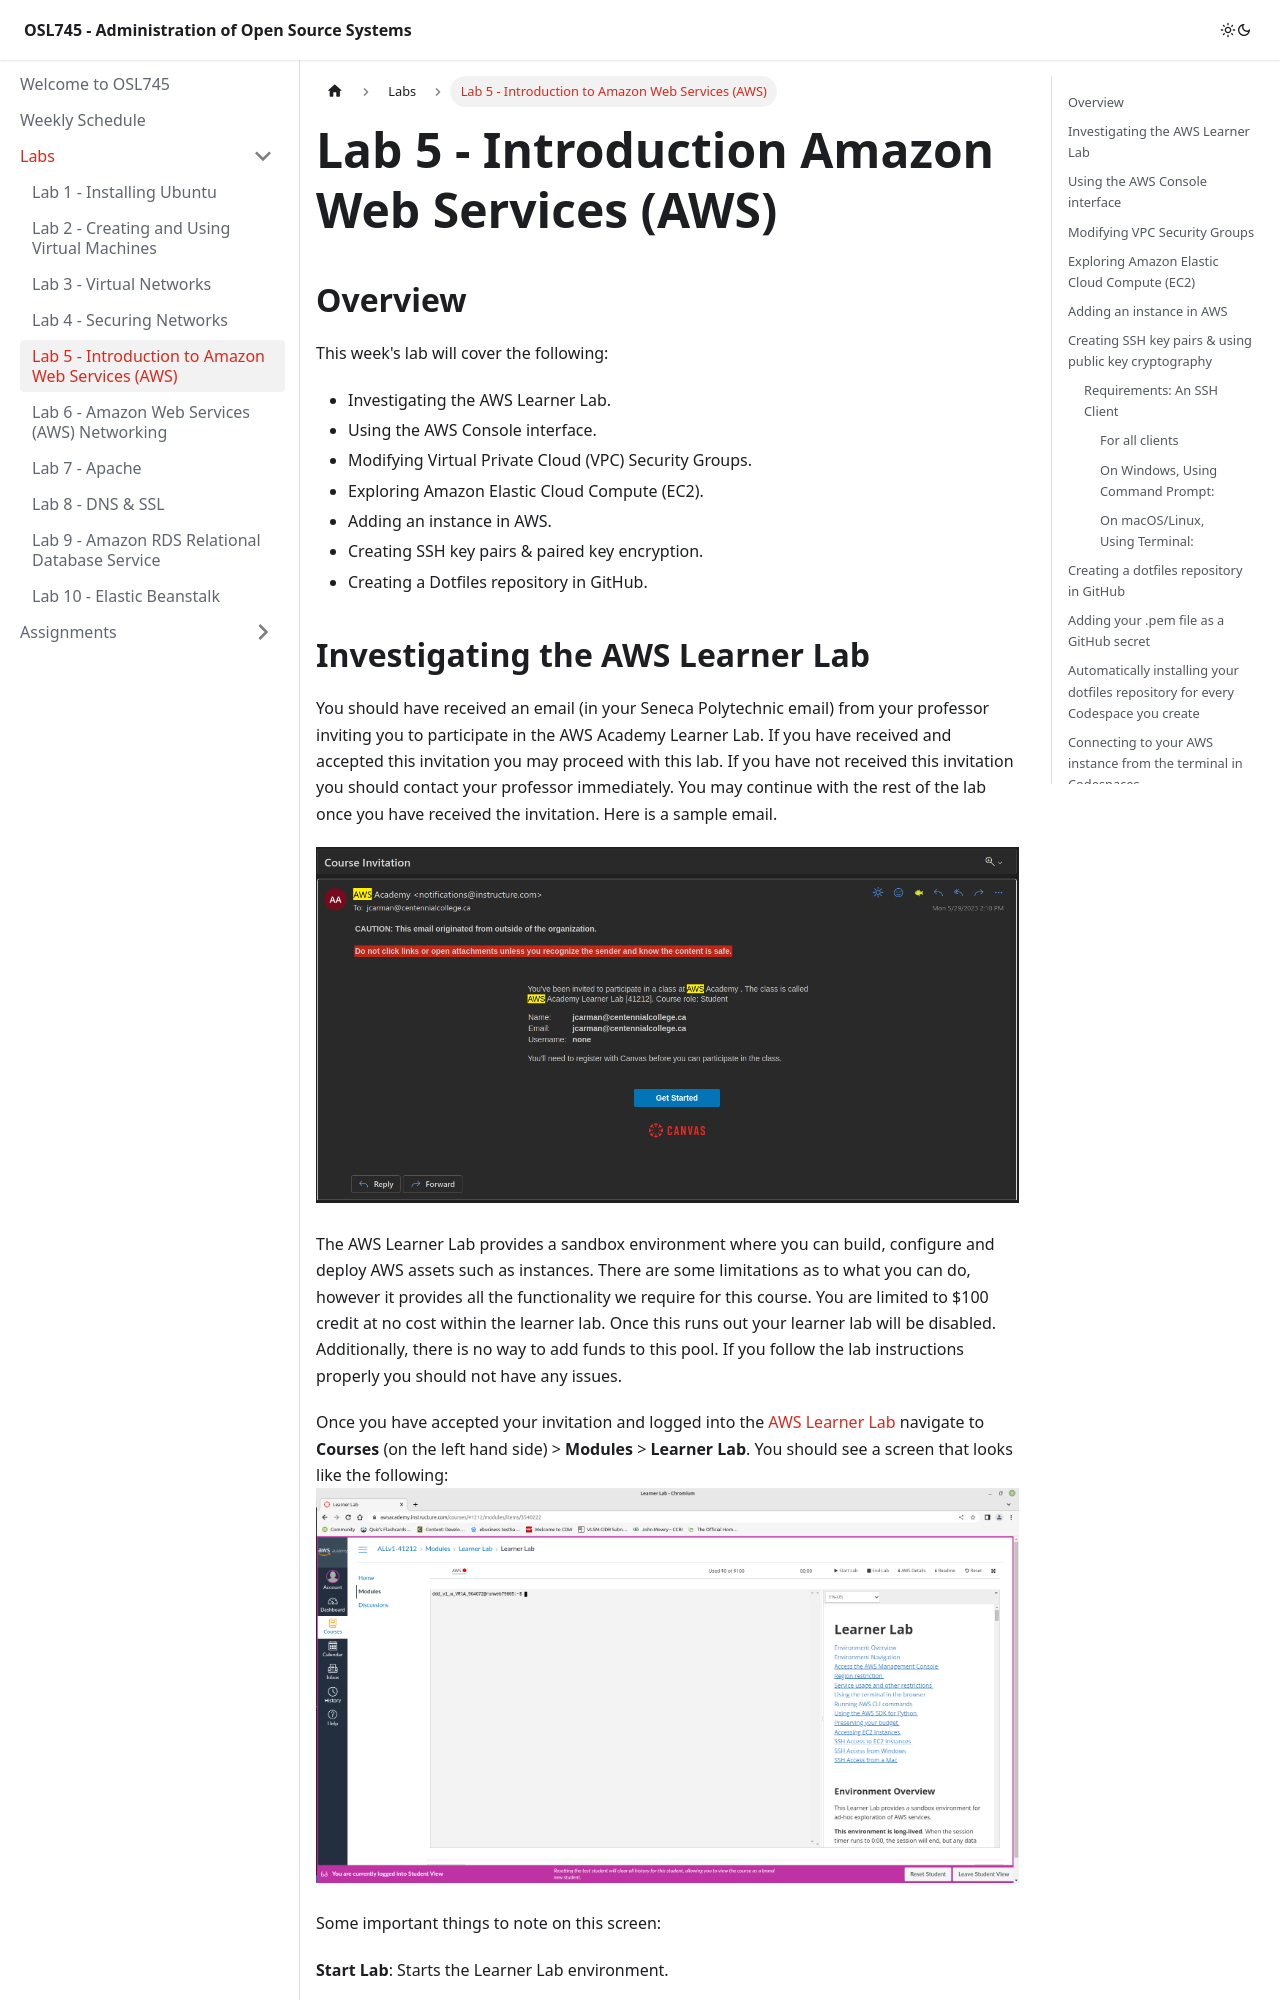

repository: Seneca-ICTOER/OSL745 · page: Labs/lab5.html · generator: docusaurus

---
id: lab5
title: Lab 5 - Introduction to Amazon Web Services (AWS)
sidebar_position: 5
description: Creating an instance in Amazon Web Services (AWS)
---

# Lab 5 - Introduction Amazon Web Services (AWS)

## Overview

This week's lab will cover the following:

- Investigating the AWS Learner Lab.
- Using the AWS Console interface.
- Modifying Virtual Private Cloud (VPC) Security Groups.
- Exploring Amazon Elastic Cloud Compute (EC2).
- Adding an instance in AWS.
- Creating SSH key pairs &amp; paired key encryption.
- Creating a Dotfiles repository in GitHub.
